pico-8 play session: hold ← + tap ❎

[t = 4 s] hold ← ~4s, tap ❎ ~7×
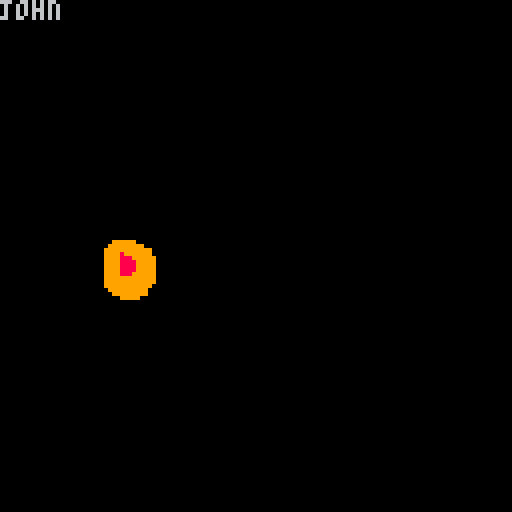

pico-8 cartridge
version 15
__lua__
function _init()
	print("hello")
	
	x = 60
	y = 60	
	
	spd = 1
	
	xdir = true
end



-- comment
function _draw()
 cls(0)
 print("john")
 palt(0, false)
 palt(12, true)
	spr(1, x, y, 2, 2, xdir, false)
end


-->8
function _update60()
 if btn(0) then
  x -= spd
  xdir = false
 end
 
  if btn(1) then
  x += spd
  xdir = true
 end
 
 if btn(5) then
  x = rnd(1) * 128
 end
 
 if x > 128 then
  x = -15
 end
end
__gfx__
00000000ccc999999ccccccc00000000000000000000000000000000000000000000000000000000000000000000000000000000000000000000000000000000
00000000cc999999999ccccc00000000000000000000000000000000000000000000000000000000000000000000000000000000000000000000000000000000
00700700c999999999999ccc00000000000000000000000000000000000000000000000000000000000000000000000000000000000000000000000000000000
00077000c999989999999ccc00000000000000000000000000000000000000000000000000000000000000000000000000000000000000000000000000000000
00077000c9999888999999cc00000000000000000000000000000000000000000000000000000000000000000000000000000000000000000000000000000000
00700700c9999888899999cc00000000000000000000000000000000000000000000000000000000000000000000000000000000000000000000000000000000
00000000c9999888899999cc00000000000000000000000000000000000000000000000000000000000000000000000000000000000000000000000000000000
00000000c9999888899999cc00000000000000000000000000000000000000000000000000000000000000000000000000000000000000000000000000000000
00000000c9999888999999cc00000000000000000000000000000000000000000000000000000000000000000000000000000000000000000000000000000000
00000000c9999999999999cc00000000000000000000000000000000000000000000000000000000000000000000000000000000000000000000000000000000
00000000c9999999999999cc00000000000000000000000000000000000000000000000000000000000000000000000000000000000000000000000000000000
00000000c999999999999ccc00000000000000000000000000000000000000000000000000000000000000000000000000000000000000000000000000000000
00000000cc9999999999cccc00000000000000000000000000000000000000000000000000000000000000000000000000000000000000000000000000000000
00000000ccc999999999cccc00000000000000000000000000000000000000000000000000000000000000000000000000000000000000000000000000000000
00000000ccccc99999cccccc00000000000000000000000000000000000000000000000000000000000000000000000000000000000000000000000000000000
00000000cccccccccccccccc00000000000000000000000000000000000000000000000000000000000000000000000000000000000000000000000000000000
